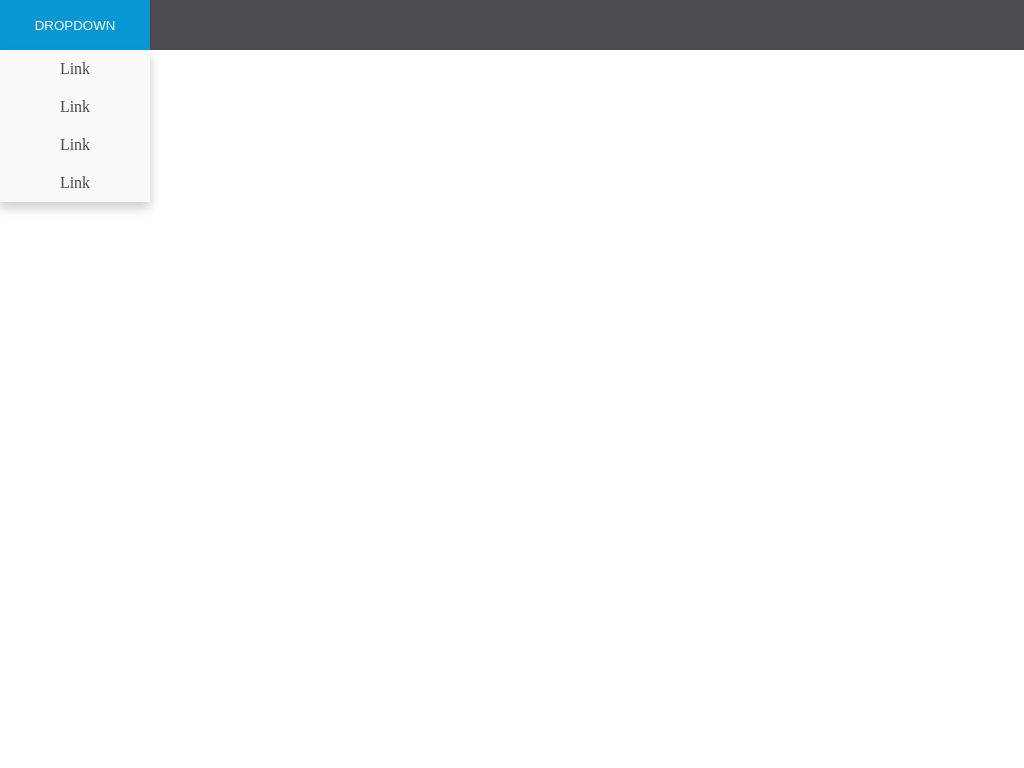

Reproduce this picture with HTML and CSS.

<!-- file: index.html -->
<!DOCTYPE html>
<html lang="en">
<head>
    <meta charset="UTF-8">
    <meta name="viewport" content="width=device-width, initial-scale=1.0">
    <meta http-equiv="X-UA-Compatible" content="ie=edge">
    <link rel="stylesheet" href="main.css" type="text/css" />
    <title>Document</title>
</head>
<body>
    <nav class="navDefault">
        <button>Dropdown</button>
        
        <ul class="dropdownMenu">
            <li class="dropdownItem"><a href="#" class="dropdownLink">Link</a></li>
            <li class="dropdownItem"><a href="#" class="dropdownLink">Link</a></li>
            <li class="dropdownItem"><a href="#" class="dropdownLink">Link</a></li>
            <li class="dropdownItem"><a href="#" class="dropdownLink">Link</a></li>
        </ul>
    </nav>
</body>
</html>



/* file: main.css */
.navDefault {
    position: fixed;
    top: 0;
    left: 0;
    right: 0;
    background-color: #4a4a4f;
}

button {
    border: none;
    
    background-color: #0997d3;
    width: 150px;
    height: 50px;
    color: #fff;
    text-transform: uppercase;
    cursor: pointer;
}

.dropdownMenu {
    list-style: none;
    margin: 0;
    padding: 0;
    
    position: absolute;
    left: 0;
    right: 0;
    top: 50px;
    width: 150px;
    text-align: center;
    box-shadow: 0px 6px 10px 0px rgba(0, 0, 0, 0.2);
}

.dropdownLink {
    text-decoration: none;
    
    display: block;
    background-color: #f9f9f9;
    color: #4a4a4f;
    padding: 10px 5px;
    transition: background-color .5s ease-in-out, color .5s ease-in-out;
}

.dropdownLink:hover {
    color: #fff;
    background-color: #4a4a4f;
}

